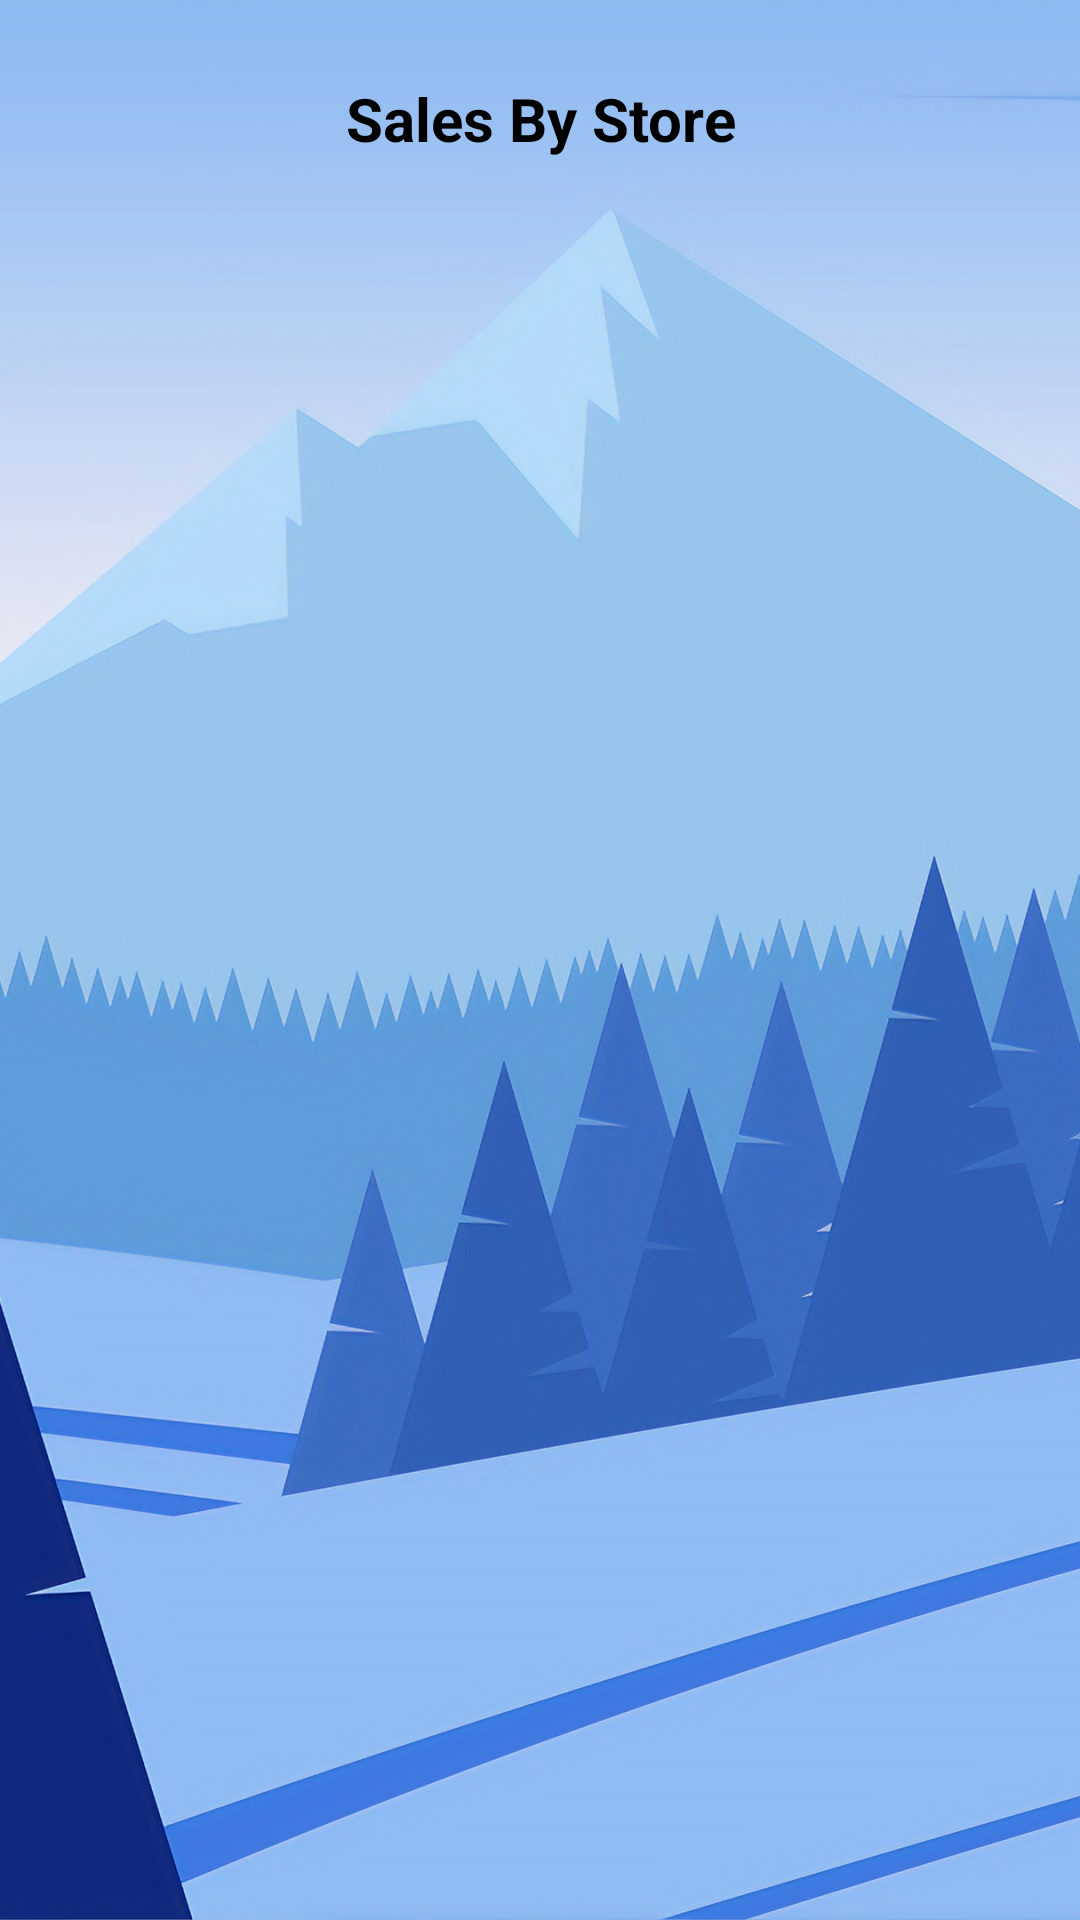

The Android layout XML behind this screen, and the referenced resources:
<!-- AndroidManifest.xml: application theme Theme.CodeLink -->
<!-- res/layout/activity_sales_view.xml -->
<RelativeLayout xmlns:android="http://schemas.android.com/apk/res/android"
    xmlns:tools="http://schemas.android.com/tools"
    android:layout_width="match_parent"
    android:layout_height="match_parent"
    android:paddingLeft="16dp"
    android:paddingTop="16dp"
    android:paddingRight="16dp"
    android:paddingBottom="16dp"
    android:background="@drawable/pic2"
    tools:context=".SalesViewActivity">

    <TextView
        android:id="@+id/salesHeading"
        android:layout_width="match_parent"
        android:layout_height="wrap_content"
        android:text="Sales By Store"
        android:textSize="20sp"
        android:background="@drawable/white_background"
        android:padding="30px"
        android:textColor="@android:color/black"
        android:textStyle="bold"
        android:gravity="center"
        android:layout_marginBottom="16dp"/>

    <ListView
        android:id="@+id/salesListView"
        android:padding="30px"
        android:layout_width="match_parent"
        android:layout_height="wrap_content"
        android:layout_below="@id/salesHeading"
        android:background="@drawable/white_background"/>
</RelativeLayout>
<!-- resources referenced by this layout -->
<resources>
  <!-- drawable pic2: jpg bitmap (drawable, 179475 bytes) -->
  <style name="Theme.CodeLink" parent="Theme.MaterialComponents.DayNight.DarkActionBar">
          
          <item name="colorPrimary">@color/lavender</item>
          <item name="colorPrimaryVariant">@color/lavender</item>
          <item name="colorOnPrimary">@color/white</item>
          
          <item name="colorSecondary">@color/teal_200</item>
          <item name="colorSecondaryVariant">@color/teal_700</item>
          <item name="colorOnSecondary">@color/black</item>
          
          <item name="android:statusBarColor" tools:targetApi="21">?attr/colorPrimaryVariant</item>
          
      </style>
  <color name="lavender">#B692f7</color>
  <color name="white">#FFFFFFFF</color>
  <color name="teal_200">#FF03DAC5</color>
  <color name="teal_700">#FF018786</color>
  <color name="black">#FF000000</color>
</resources>
